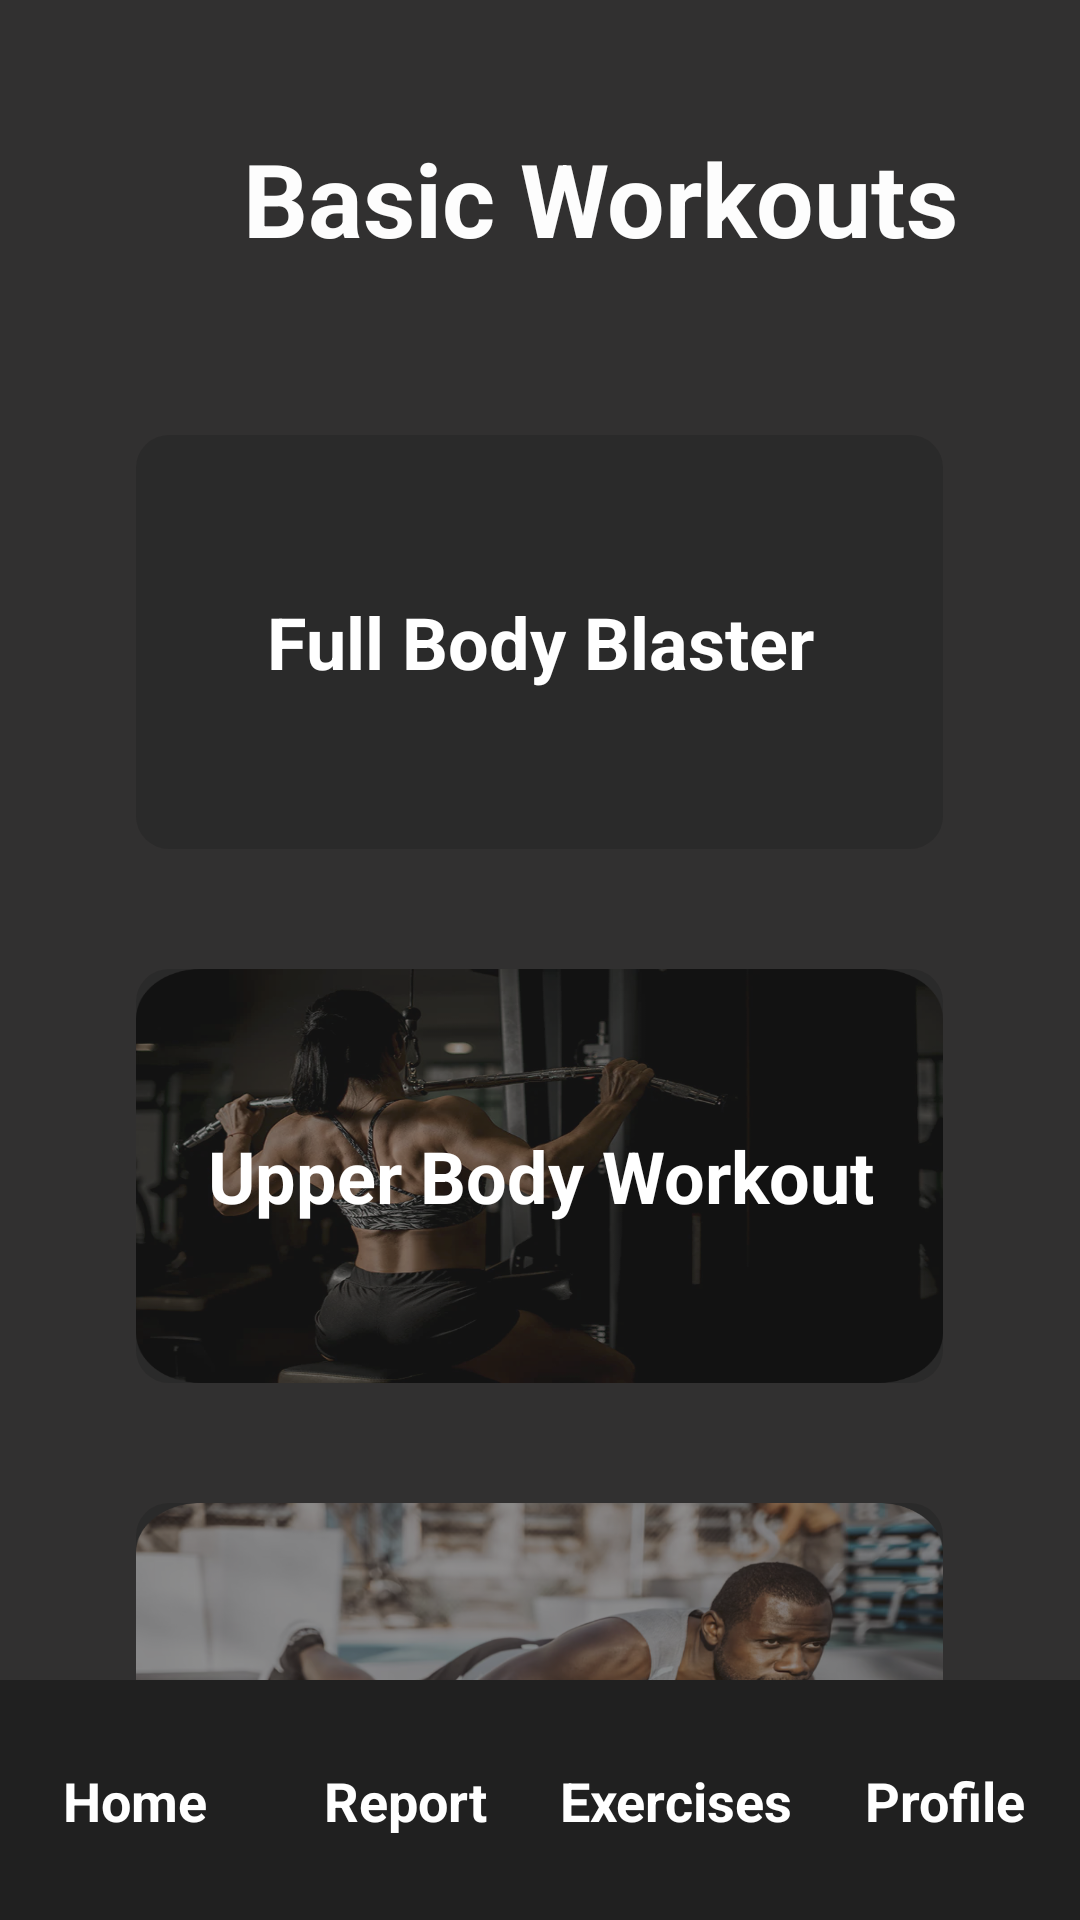

Layout XML and referenced resources for this Android screen:
<!-- AndroidManifest.xml: application theme Theme.WorkoutCompanion -->
<!-- res/layout/basic_workouts.xml -->
<?xml version="1.0" encoding="utf-8"?>
<androidx.constraintlayout.widget.ConstraintLayout xmlns:android="http://schemas.android.com/apk/res/android"
    xmlns:app="http://schemas.android.com/apk/res-auto"
    xmlns:tools="http://schemas.android.com/tools"
    android:layout_width="match_parent"
    android:layout_height="match_parent"
    android:background="#313030">


    <TextView
        android:id="@+id/basicWorkoutTitle"
        android:layout_width="384dp"
        android:layout_height="68dp"
        android:layout_marginStart="8dp"
        android:layout_marginTop="32dp"
        android:text="@string/basicWorkoutsTitle"
        android:gravity="center"
        android:textColor="#FDFDFD"
        android:textSize="34sp"
        android:textStyle="bold"
        app:layout_constraintStart_toStartOf="parent"
        app:layout_constraintTop_toTopOf="parent" />


    <FrameLayout
        android:id="@+id/button1"
        android:layout_width="300dp"
        android:layout_height="138dp"
        android:layout_marginStart="64dp"
        android:layout_marginTop="45dp"
        android:layout_marginEnd="64dp"
        app:layout_constraintDimensionRatio="16:9"
        app:layout_constraintEnd_toEndOf="parent"
        app:layout_constraintStart_toStartOf="parent"
        app:layout_constraintTop_toBottomOf="@+id/basicWorkoutTitle">

        <ImageView
            android:layout_width="269dp"
            android:layout_height="match_parent"
            android:layout_gravity="center"
            android:scaleType="fitXY"
            android:src="@drawable/basic_workout1" />

        <View
            android:layout_width="269dp"
            android:layout_height="match_parent"
            android:layout_gravity="center"
            android:background="@drawable/grey_button_overlay" />

        <TextView
            android:layout_width="match_parent"
            android:layout_height="match_parent"
            android:gravity="center"
            android:text="Full Body Blaster"
            android:textColor="@android:color/white"
            android:textSize="24sp"
            android:textStyle="bold" />

    </FrameLayout>


    <FrameLayout
        android:id="@+id/button2"
        android:layout_width="300dp"
        android:layout_height="138dp"
        android:layout_marginStart="64dp"
        android:layout_marginTop="40dp"
        android:layout_marginEnd="64dp"
        app:layout_constraintDimensionRatio="16:9"
        app:layout_constraintEnd_toEndOf="parent"
        app:layout_constraintStart_toStartOf="parent"
        app:layout_constraintTop_toBottomOf="@id/button1">

        <ImageView
            android:layout_width="269dp"
            android:layout_height="match_parent"
            android:layout_gravity="center"
            android:scaleType="fitXY"
            android:src="@drawable/basic_workout2" />

        <View
            android:layout_width="269dp"
            android:layout_height="match_parent"
            android:layout_gravity="center"
            android:background="@drawable/grey_button_overlay" />

        <TextView
            android:layout_width="match_parent"
            android:layout_height="match_parent"
            android:gravity="center"
            android:text="Upper Body Workout"
            android:textColor="@android:color/white"
            android:textSize="24sp"
            android:textStyle="bold" />

    </FrameLayout>

    <FrameLayout
        android:id="@+id/button3"
        android:layout_width="300dp"
        android:layout_height="138dp"
        android:layout_marginStart="64dp"
        android:layout_marginTop="40dp"
        android:layout_marginEnd="64dp"
        app:layout_constraintDimensionRatio="16:9"
        app:layout_constraintEnd_toEndOf="parent"
        app:layout_constraintStart_toStartOf="parent"
        app:layout_constraintTop_toBottomOf="@id/button2">

        <ImageView
            android:layout_width="269dp"
            android:layout_height="match_parent"
            android:layout_gravity="center"
            android:scaleType="fitXY"
            android:src="@drawable/basic_workout3" />

        <View
            android:layout_width="269dp"
            android:layout_height="match_parent"
            android:layout_gravity="center"
            android:background="@drawable/grey_button_overlay" />

        <TextView
            android:layout_width="match_parent"
            android:layout_height="match_parent"
            android:gravity="center"
            android:text="Push Workout"
            android:textColor="@android:color/white"
            android:textSize="24sp"
            android:textStyle="bold" />

    </FrameLayout>



    <androidx.constraintlayout.widget.ConstraintLayout
        android:id="@+id/bottomBar"
        android:layout_width="match_parent"
        android:layout_height="80dp"
        android:background="#202020"
        app:layout_constraintBottom_toBottomOf="parent"
        app:layout_constraintEnd_toEndOf="parent"
        app:layout_constraintStart_toStartOf="parent">

        
        <TextView
            android:id="@+id/navHome"
            android:layout_width="0dp"
            android:layout_height="wrap_content"
            android:gravity="center"
            android:text="Home"
            android:textColor="@color/white"
            android:textSize="18dp"
            android:textStyle="bold"
            android:clickable="true"
            app:layout_constraintBottom_toBottomOf="parent"
            app:layout_constraintEnd_toStartOf="@id/navReport"
            app:layout_constraintHorizontal_chainStyle="spread"
            app:layout_constraintStart_toStartOf="parent"
            app:layout_constraintTop_toTopOf="parent" />

        <TextView
            android:id="@+id/navReport"
            android:layout_width="0dp"
            android:layout_height="wrap_content"
            android:gravity="center"
            android:text="Report"
            android:textColor="@color/white"
            android:textSize="18dp"
            android:textStyle="bold"
            android:clickable="true"
            app:layout_constraintBottom_toBottomOf="parent"
            app:layout_constraintEnd_toStartOf="@id/navExercises"
            app:layout_constraintStart_toEndOf="@id/navHome"
            app:layout_constraintTop_toTopOf="parent" />

        <TextView
            android:id="@+id/navExercises"
            android:layout_width="0dp"
            android:layout_height="wrap_content"
            android:gravity="center"
            android:text="Exercises"
            android:textColor="@color/white"
            android:textSize="18dp"
            android:textStyle="bold"
            android:clickable="true"
            app:layout_constraintBottom_toBottomOf="parent"
            app:layout_constraintEnd_toStartOf="@id/navProfile"
            app:layout_constraintStart_toEndOf="@id/navReport"
            app:layout_constraintTop_toTopOf="parent" />

        <TextView
            android:id="@+id/navProfile"
            android:layout_width="0dp"
            android:layout_height="wrap_content"
            android:gravity="center"
            android:text="Profile"
            android:textColor="@color/white"
            android:textSize="18dp"
            android:textStyle="bold"
            android:clickable="true"
            app:layout_constraintBottom_toBottomOf="parent"
            app:layout_constraintEnd_toEndOf="parent"
            app:layout_constraintStart_toEndOf="@id/navExercises"
            app:layout_constraintTop_toTopOf="parent" />

    </androidx.constraintlayout.widget.ConstraintLayout>

</androidx.constraintlayout.widget.ConstraintLayout>
<!-- resources referenced by this layout -->
<resources>
  <color name="white">#FFFFFFFF</color>
  <!-- drawable basic_workout2: png bitmap (drawable, 399619 bytes) -->
  <!-- drawable basic_workout3: png bitmap (drawable, 904768 bytes) -->
  <!-- drawable grey_button_overlay (drawable) -->
  <?xml version="1.0" encoding="utf-8"?>
  <shape xmlns:android="http://schemas.android.com/apk/res/android">
      <solid android:color="#80252525"/>
      <corners android:radius="11dp"/>
  </shape>
  <string name="basicWorkoutsTitle">Basic Workouts</string>
  <style name="Theme.WorkoutCompanion" parent="Base.Theme.WorkoutCompanion" />
  <style name="Base.Theme.WorkoutCompanion" parent="Theme.Material3.DayNight.NoActionBar">
          
          
      </style>
</resources>
